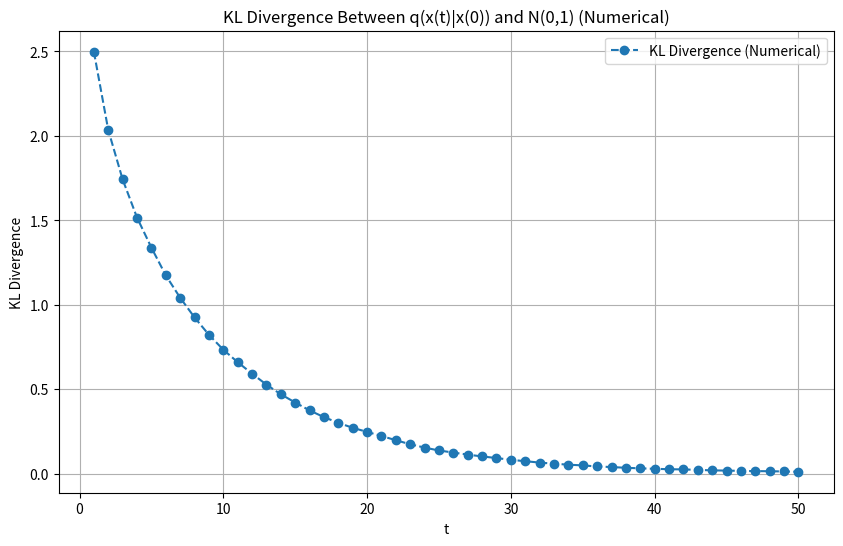
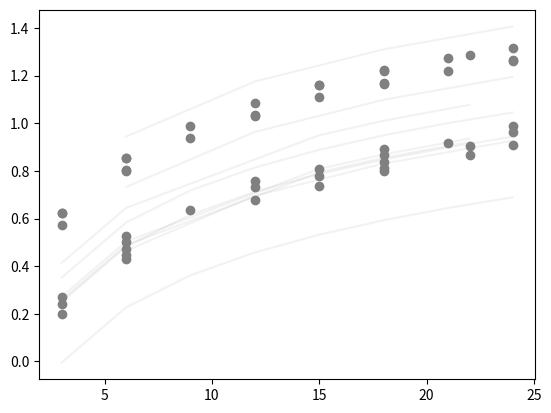

These charts were generated, in order, by the following Python code:
# import numpy as np
# import matplotlib.pyplot as plt

# # Parameters
# beta = 0.1
# x0 = 2.0
# max_t = 100

# # Compute KL divergence for each t
# t_values = np.arange(1, max_t + 1)
# kl_divergences = []

# for t in t_values:
#     mu_t = x0 * ((1 - beta) ** (t / 2))
#     sigma2_t = 1 - (1 - beta) ** t
#     kl = 0.5 * (sigma2_t + mu_t**2 - 1 - np.log(sigma2_t))
#     kl_divergences.append(kl)

# # Plotting
# plt.figure(figsize=(10, 6))
# plt.plot(t_values, kl_divergences, label='KL Divergence')
# plt.xlabel('t')
# plt.ylabel('KL Divergence')
# plt.title('KL Divergence between q(x(t)|x(0)) and N(0,1)')
# plt.legend()
# plt.grid(True)
# plt.show()


import numpy as np
import matplotlib.pyplot as plt
from scipy.stats import gaussian_kde, norm
from tqdm import tqdm

# Parameters
beta = 0.1
x0 = 2.0
max_t = 50
n_samples = 10000  # Number of trajectories to simulate
grid_points = 1000  # Resolution for numerical KL computation

# Precompute all samples for all timesteps
samples = np.zeros((n_samples, max_t + 1))
samples[:, 0] = x0  # Initial condition x(0) = x0

for t in range(1, max_t + 1):
    noise = np.random.randn(n_samples)
    samples[:, t] = np.sqrt(1 - beta) * samples[:, t - 1] + np.sqrt(beta) * noise

# Compute KL divergence numerically for each t
t_values = np.arange(1, max_t + 1)
kl_divergences = []

# Define integration grid
x_grid = np.linspace(-5, 5, grid_points)
dx = x_grid[1] - x_grid[0]
true_pdf = norm.pdf(x_grid, 0, 1)  # N(0,1) PDF

for t in tqdm(t_values):
    x_t = samples[:, t]
    
    # Estimate PDF of x(t) using KDE
    kde = gaussian_kde(x_t)
    q = kde.evaluate(x_grid)
    q = np.clip(q, 1e-10, None)  # Avoid log(0)
    
    # Compute KL divergence: ∫ q(x) * (log(q(x)) - log(p(x))) dx
    integrand = q * (np.log(q) - np.log(true_pdf))
    kl = np.sum(integrand) * dx
    kl_divergences.append(kl)

# Plot results
plt.figure(figsize=(10, 6))
plt.plot(t_values, kl_divergences, marker='o', linestyle='--', label='KL Divergence (Numerical)')
plt.xlabel('t')
plt.ylabel('KL Divergence')
plt.title('KL Divergence Between q(x(t)|x(0)) and N(0,1) (Numerical)')
plt.legend()
plt.grid(True)
plt.show()

import matplotlib.pyplot as plt
import numpy as np

T1 = [0,3,6,9,12,15,18,21,24]
T2 = [6,12,18,24]
T3 = [3,6,15,18,22]

def y(T):
    return ((np.log(T)+np.random.randn()*0.2)/3)+np.random.randn()*0.2

for i in range(3):
    for T in [T1,T2,T3]:
        plt.scatter(T,y(T),color="gray")
        plt.plot(T,y(T),color="gray",alpha=0.1)
plt.show()
